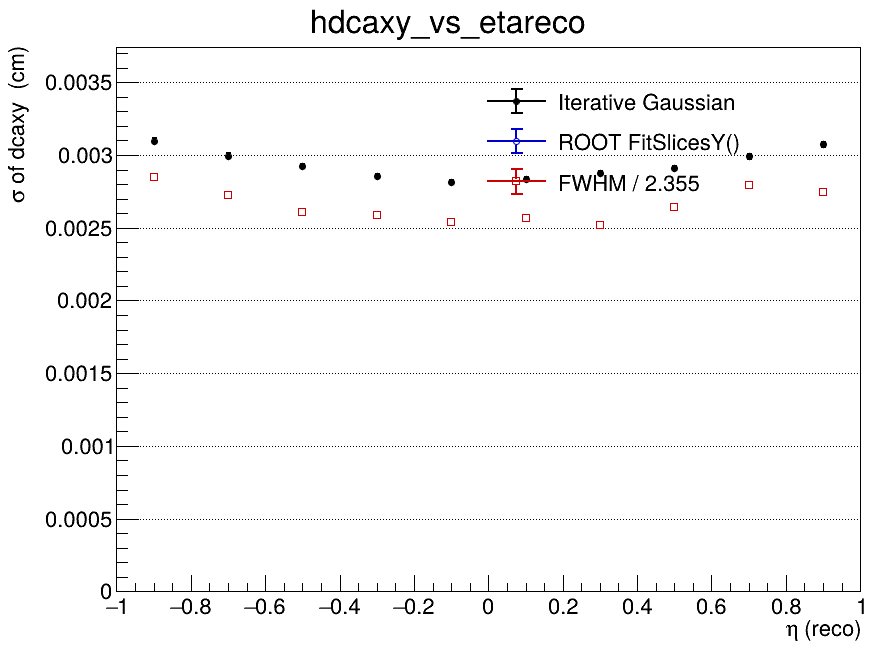

The file beside this chart, header and first rows:
x_low, x_high, x_center, entries, iterative_mean, iterative_mean_error, iterative_sigma, iterative_sigma_error, iterative_chi2_ndf, iterative_iterations, iterative_fit_status, fitslicesy_sigma, fitslicesy_sigma_error, fwhm, fwhm_sigma
-1, -0.8, -0.9, 64456, -1.18944159099e-05, 1.56714927823e-05, 0.003099, 1.93728343863e-05, 3.682, 2, 0, 0, 0, 0.006703, 0.002846
-0.8, -0.6, -0.7, 76938, -8.30073404671e-06, 1.35672940777e-05, 0.002994, 1.63755250536e-05, 5.937, 2, 0, 0, 0, 0.006418, 0.002725
-0.6, -0.4, -0.5, 84963, 7.10412627134e-06, 1.24154343449e-05, 0.002923, 1.45916527776e-05, 5.543, 2, 0, 0, 0, 0.006143, 0.002609
-0.4, -0.2, -0.3, 88029, 2.02012529991e-05, 1.17416858285e-05, 0.002853, 1.35726829696e-05, 6.894, 2, 0, 0, 0, 0.0061, 0.00259
-0.2, 0, -0.1, 88020, -5.99410797889e-06, 1.15039342708e-05, 0.002816, 1.32319486822e-05, 8.508, 2, 0, 0, 0, 0.005982, 0.00254
0, 0.2, 0.1, 86879, 1.67777901217e-05, 1.16989126082e-05, 0.002834, 1.35111586566e-05, 7.662, 2, 0, 0, 0, 0.006039, 0.002564
0.2, 0.4, 0.3, 87366, -4.09352734454e-06, 1.19159107819e-05, 0.002873, 1.39044682611e-05, 7.384, 2, 0, 0, 0, 0.005936, 0.002521
0.4, 0.6, 0.5, 84108, -1.29729035467e-05, 1.23883886178e-05, 0.002909, 1.45144764433e-05, 5.369, 2, 0, 0, 0, 0.006225, 0.002644
0.6, 0.8, 0.7, 77377, -6.03999519871e-06, 1.35083506652e-05, 0.002992, 1.62166026414e-05, 5.066, 2, 0, 0, 0, 0.006584, 0.002796
0.8, 1, 0.9, 63999, -3.76451137262e-05, 1.55213925221e-05, 0.003073, 1.91031642746e-05, 4.851, 2, 0, 0, 0, 0.00647, 0.002747
